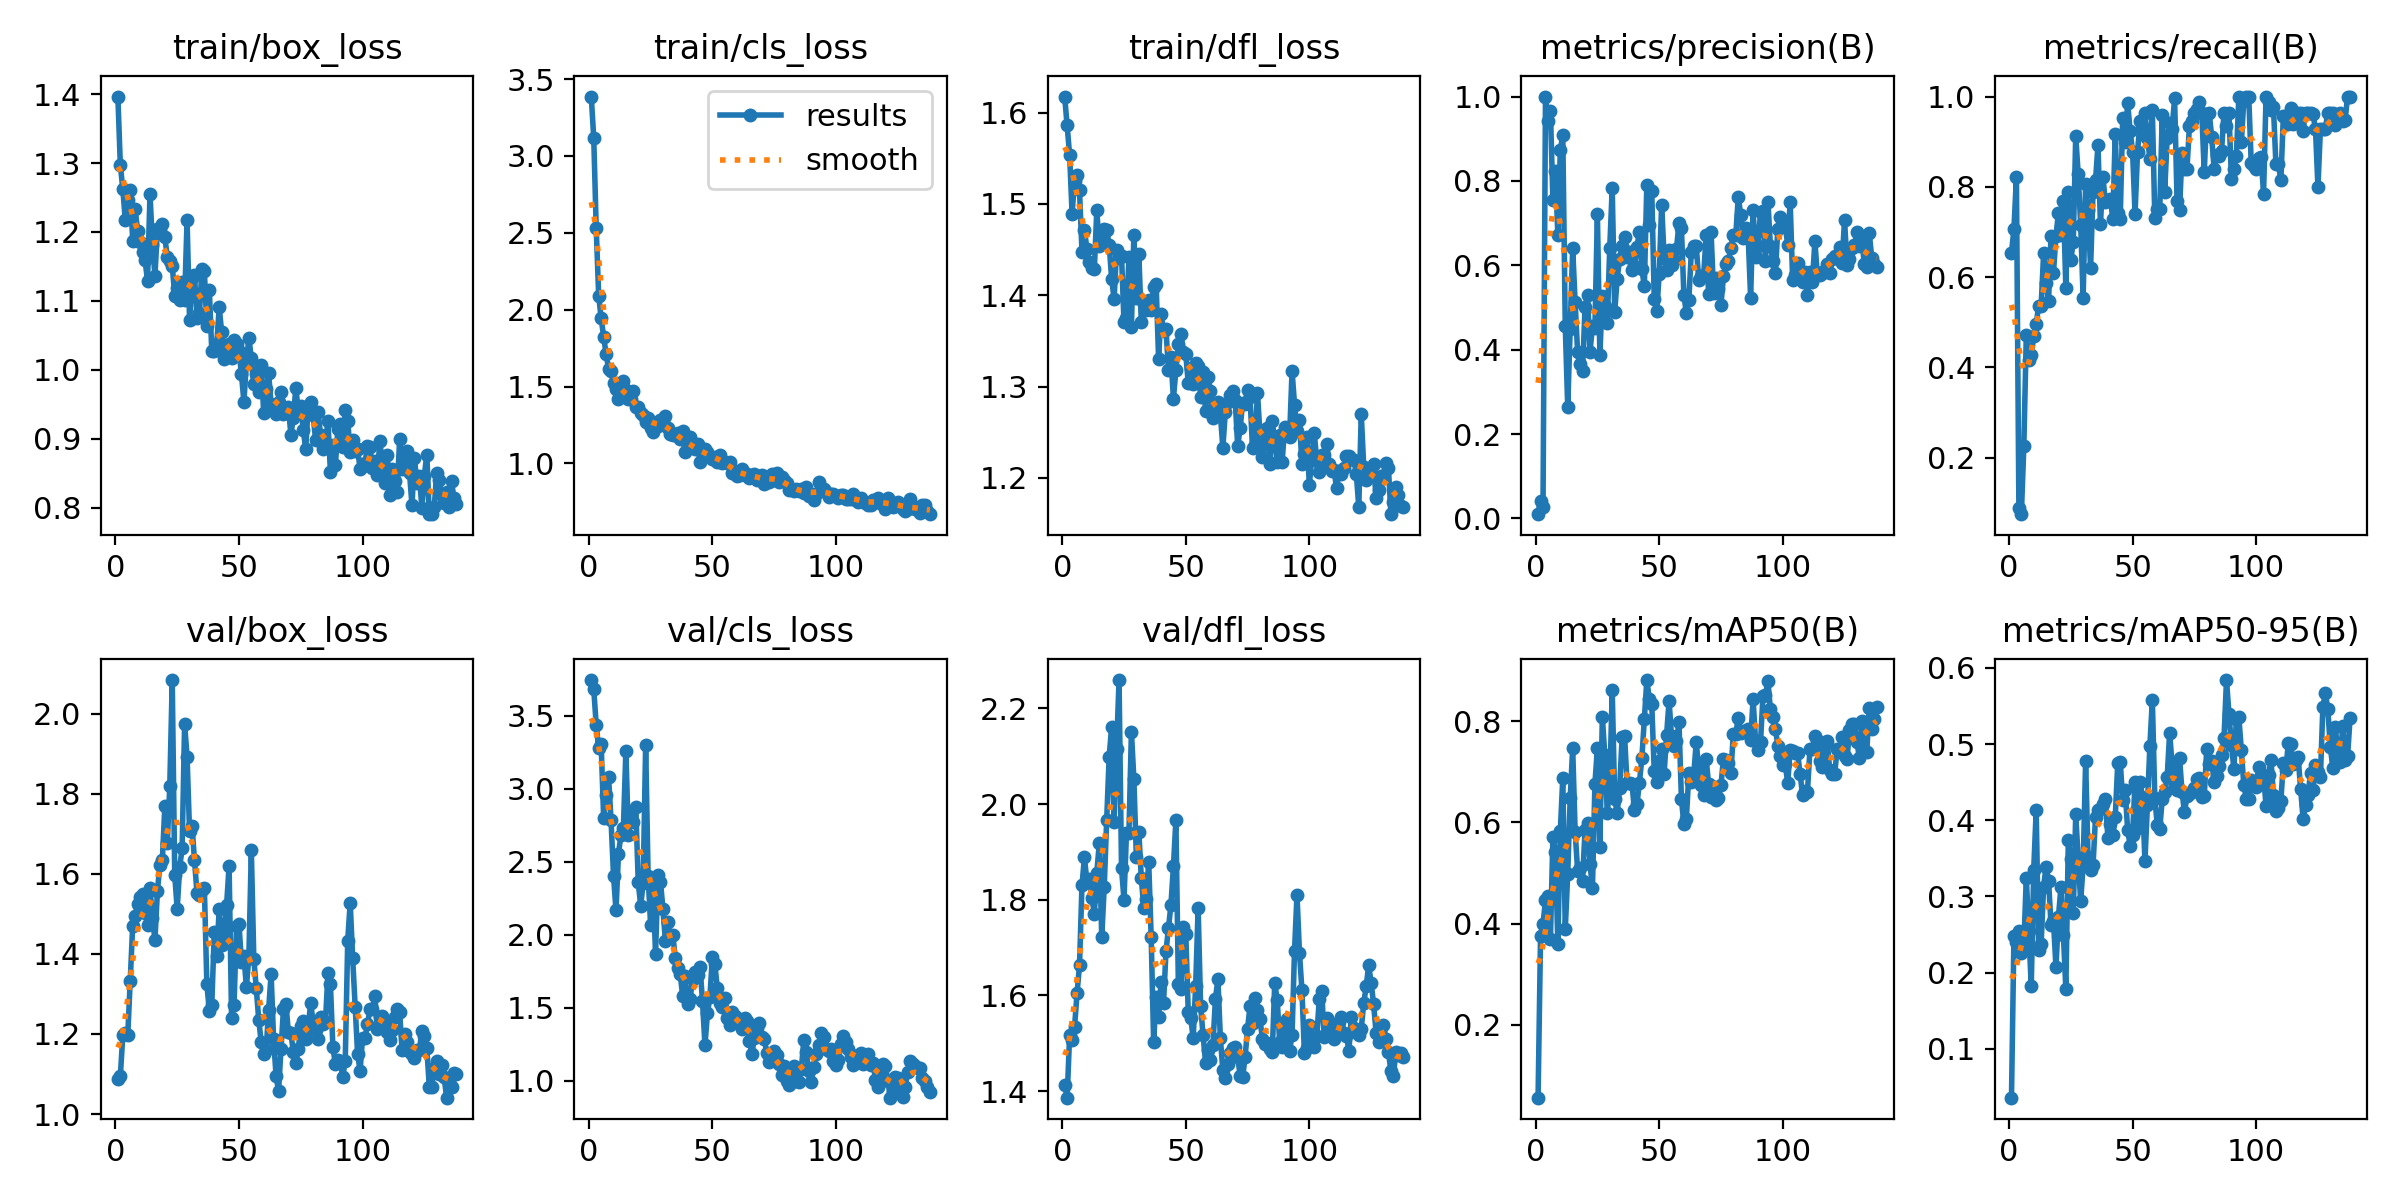

The table this chart was drawn from, first rows:
epoch, train/box_loss, train/cls_loss, train/dfl_loss, metrics/precision(B), metrics/recall(B), metrics/mAP50(B), metrics/mAP50-95(B), val/box_loss, val/cls_loss, val/dfl_loss, lr/pg0, lr/pg1, lr/pg2
1, 1.396, 3.386, 1.618, 0.01008, 0.6536, 0.05599, 0.03581, 1.086, 3.743, 1.414, 7.5e-05, 7.5e-05, 7.5e-05
2, 1.297, 3.116, 1.586, 0.04171, 0.7071, 0.3761, 0.248, 1.095, 3.68, 1.386, 0.0001622, 0.0001622, 0.0001622
3, 1.262, 2.531, 1.554, 0.02712, 0.8214, 0.3996, 0.2403, 1.197, 3.436, 1.517, 0.000249, 0.000249, 0.000249
4, 1.217, 2.089, 1.489, 1, 0.08802, 0.4458, 0.2542, 1.203, 3.275, 1.506, 0.0003355, 0.0003355, 0.0003355
5, 1.246, 1.943, 1.525, 0.9415, 0.075, 0.4546, 0.2252, 1.196, 3.303, 1.534, 0.0004216, 0.0004216, 0.0004216
6, 1.261, 1.824, 1.532, 0.9654, 0.225, 0.3688, 0.2356, 1.332, 2.801, 1.604, 0.0005074, 0.0005074, 0.0005074
7, 1.188, 1.711, 1.515, 0.7545, 0.4716, 0.5709, 0.3244, 1.471, 2.953, 1.663, 0.0005929, 0.0005929, 0.0005929
8, 1.233, 1.617, 1.448, 0.8238, 0.4175, 0.5422, 0.2552, 1.494, 3.079, 1.83, 0.000678, 0.000678, 0.000678
9, 1.201, 1.602, 1.471, 0.6714, 0.427, 0.3598, 0.1821, 1.525, 2.783, 1.889, 0.0007627, 0.0007627, 0.0007627
10, 1.185, 1.523, 1.451, 0.8727, 0.4689, 0.5834, 0.3349, 1.542, 2.404, 1.838, 0.0008471, 0.0008471, 0.0008471
11, 1.172, 1.484, 1.436, 0.9091, 0.4971, 0.6871, 0.4131, 1.549, 2.165, 1.843, 0.0009312, 0.0009312, 0.0009312
12, 1.159, 1.418, 1.43, 0.4563, 0.5363, 0.3889, 0.23, 1.502, 2.554, 1.804, 0.001015, 0.001015, 0.001015
13, 1.129, 1.434, 1.428, 0.2635, 0.5357, 0.4984, 0.2376, 1.473, 2.683, 1.771, 0.001098, 0.001098, 0.001098
14, 1.255, 1.537, 1.493, 0.45, 0.6526, 0.648, 0.3128, 1.565, 2.733, 1.856, 0.001181, 0.001181, 0.001181
15, 1.181, 1.478, 1.454, 0.64, 0.5866, 0.7464, 0.339, 1.489, 3.256, 1.918, 0.001215, 0.001215, 0.001215
16, 1.137, 1.418, 1.459, 0.5123, 0.5471, 0.5814, 0.3207, 1.435, 2.68, 1.722, 0.001215, 0.001215, 0.001215
17, 1.204, 1.421, 1.473, 0.3935, 0.6922, 0.5045, 0.2631, 1.557, 2.828, 1.826, 0.001213, 0.001213, 0.001213
18, 1.203, 1.472, 1.472, 0.3656, 0.6103, 0.5103, 0.2672, 1.623, 2.768, 1.967, 0.00121, 0.00121, 0.00121
19, 1.211, 1.369, 1.456, 0.3505, 0.6912, 0.4846, 0.2073, 1.636, 2.876, 2.099, 0.001208, 0.001208, 0.001208
20, 1.192, 1.364, 1.418, 0.5008, 0.742, 0.5856, 0.2729, 1.768, 2.358, 2.161, 0.001205, 0.001205, 0.001205
21, 1.164, 1.327, 1.396, 0.5291, 0.6929, 0.5987, 0.3118, 1.677, 2.199, 1.962, 0.001203, 0.001203, 0.001203
22, 1.157, 1.314, 1.45, 0.3937, 0.7679, 0.5184, 0.2498, 1.818, 2.354, 2.115, 0.0012, 0.0012, 0.0012
23, 1.151, 1.272, 1.441, 0.4555, 0.5763, 0.4699, 0.1783, 2.084, 3.298, 2.259, 0.001198, 0.001198, 0.001198
24, 1.108, 1.294, 1.444, 0.4523, 0.7893, 0.6764, 0.3735, 1.597, 2.399, 1.866, 0.001195, 0.001195, 0.001195
25, 1.119, 1.233, 1.371, 0.7212, 0.638, 0.746, 0.3487, 1.512, 2.068, 1.8, 0.001193, 0.001193, 0.001193
26, 1.102, 1.207, 1.375, 0.3874, 0.6774, 0.5504, 0.2778, 1.616, 2.348, 1.939, 0.001191, 0.001191, 0.001191
27, 1.127, 1.263, 1.442, 0.5269, 0.9128, 0.8089, 0.4078, 1.663, 1.867, 1.94, 0.001188, 0.001188, 0.001188
28, 1.101, 1.242, 1.365, 0.5029, 0.8276, 0.7322, 0.3492, 1.975, 2.406, 2.151, 0.001186, 0.001186, 0.001186
29, 1.218, 1.281, 1.466, 0.4625, 0.716, 0.6193, 0.2934, 1.892, 2.364, 2.052, 0.001183, 0.001183, 0.001183
30, 1.073, 1.276, 1.397, 0.6412, 0.5543, 0.6734, 0.3414, 1.706, 2.176, 1.89, 0.001181, 0.001181, 0.001181
31, 1.134, 1.306, 1.445, 0.7837, 0.8071, 0.8605, 0.4771, 1.72, 1.954, 1.942, 0.001178, 0.001178, 0.001178
32, 1.137, 1.229, 1.371, 0.4887, 0.7497, 0.6464, 0.3513, 1.634, 2.084, 1.846, 0.001176, 0.001176, 0.001176
33, 1.076, 1.189, 1.39, 0.5686, 0.6194, 0.6187, 0.3348, 1.553, 1.984, 1.784, 0.001173, 0.001173, 0.001173
34, 1.082, 1.182, 1.384, 0.6147, 0.7884, 0.6672, 0.3409, 1.548, 1.998, 1.802, 0.001171, 0.001171, 0.001171
35, 1.146, 1.182, 1.395, 0.6453, 0.8144, 0.7678, 0.4038, 1.56, 1.838, 1.879, 0.001168, 0.001168, 0.001168
36, 1.143, 1.198, 1.384, 0.6682, 0.8916, 0.7699, 0.4137, 1.564, 1.773, 1.722, 0.001166, 0.001166, 0.001166
37, 1.063, 1.158, 1.409, 0.6204, 0.7174, 0.6775, 0.4152, 1.325, 1.727, 1.503, 0.001163, 0.001163, 0.001163
38, 1.116, 1.211, 1.413, 0.6305, 0.8219, 0.6782, 0.4208, 1.257, 1.577, 1.597, 0.001161, 0.001161, 0.001161
39, 1.027, 1.071, 1.33, 0.5893, 0.766, 0.676, 0.4283, 1.272, 1.717, 1.555, 0.001158, 0.001158, 0.001158
40, 1.028, 1.12, 1.38, 0.5981, 0.7707, 0.6238, 0.377, 1.454, 1.523, 1.629, 0.001156, 0.001156, 0.001156
41, 1.038, 1.174, 1.361, 0.6433, 0.7736, 0.6355, 0.3952, 1.396, 1.56, 1.585, 0.001154, 0.001154, 0.001154
42, 1.091, 1.106, 1.363, 0.6794, 0.7286, 0.678, 0.38, 1.513, 1.699, 1.692, 0.001151, 0.001151, 0.001151
43, 1.055, 1.092, 1.318, 0.5905, 0.918, 0.727, 0.4048, 1.422, 1.744, 1.742, 0.001148, 0.001148, 0.001148
44, 1.015, 1.124, 1.332, 0.5504, 0.7419, 0.8049, 0.4746, 1.448, 1.72, 1.79, 0.001146, 0.001146, 0.001146
45, 1.024, 1.012, 1.287, 0.7913, 0.7298, 0.881, 0.4771, 1.523, 1.781, 1.869, 0.001144, 0.001144, 0.001144
46, 1.037, 1.085, 1.318, 0.6953, 0.9524, 0.8444, 0.4263, 1.619, 1.544, 1.966, 0.001141, 0.001141, 0.001141
47, 1.018, 1.093, 1.346, 0.7766, 0.8991, 0.8328, 0.4391, 1.241, 1.243, 1.624, 0.001139, 0.001139, 0.001139
48, 1.043, 1.075, 1.358, 0.5203, 0.986, 0.701, 0.3876, 1.272, 1.461, 1.614, 0.001136, 0.001136, 0.001136
49, 1.038, 1.041, 1.338, 0.4906, 0.9247, 0.6797, 0.3667, 1.47, 1.575, 1.742, 0.001134, 0.001134, 0.001134
50, 1.028, 1.03, 1.335, 0.5783, 0.8782, 0.7206, 0.381, 1.474, 1.845, 1.729, 0.001131, 0.001131, 0.001131
51, 0.9937, 1.042, 1.304, 0.7439, 0.7404, 0.7447, 0.45, 1.379, 1.8, 1.565, 0.001129, 0.001129, 0.001129
52, 0.9536, 1.012, 1.321, 0.6181, 0.8765, 0.6955, 0.3892, 1.395, 1.632, 1.554, 0.001126, 0.001126, 0.001126
53, 1.011, 1.056, 1.303, 0.5883, 0.9451, 0.7729, 0.4498, 1.318, 1.529, 1.511, 0.001124, 0.001124, 0.001124
54, 1.047, 1.002, 1.325, 0.6362, 0.9286, 0.8396, 0.4307, 1.393, 1.505, 1.621, 0.001121, 0.001121, 0.001121
55, 1.017, 1.012, 1.323, 0.6018, 0.9643, 0.7698, 0.3464, 1.659, 1.57, 1.783, 0.001119, 0.001119, 0.001119
56, 0.9789, 1.004, 1.289, 0.6137, 0.9092, 0.7505, 0.4194, 1.388, 1.429, 1.578, 0.001116, 0.001116, 0.001116
57, 0.9936, 1.007, 1.316, 0.6381, 0.8627, 0.7607, 0.4976, 1.314, 1.383, 1.516, 0.001114, 0.001114, 0.001114
58, 0.9679, 0.9368, 1.273, 0.6997, 0.9696, 0.7988, 0.5581, 1.235, 1.472, 1.46, 0.001111, 0.001111, 0.001111
59, 1.008, 0.9512, 1.311, 0.6881, 0.7314, 0.6463, 0.429, 1.179, 1.443, 1.485, 0.001109, 0.001109, 0.001109
60, 0.9381, 0.9201, 1.295, 0.5291, 0.75, 0.5957, 0.3931, 1.151, 1.418, 1.466, 0.001107, 0.001107, 0.001107
... 78 more rows
